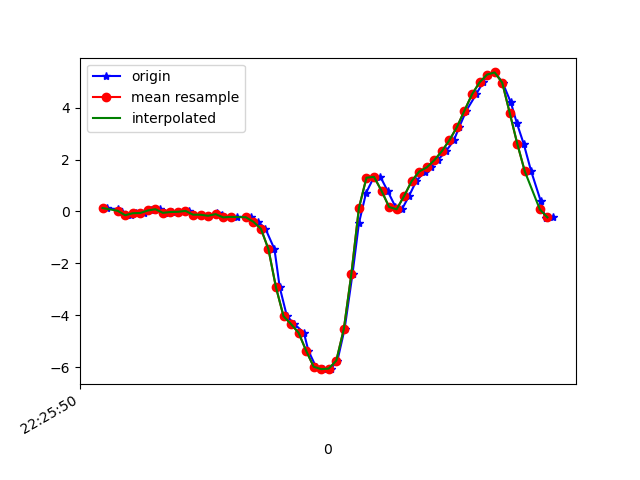

The table this chart was drawn from, first rows:
1617747950991, 443587691382360, 0.13386019, 0.16440047, -0.00112473
1617747951022, 443587710427544, 0.08133, 0.09721, -0.04755
1617747951032, 443587729447928, -0.02619, 0.2573, 9.7E-5
1617747951055, 443587748493112, -0.1447, -0.2094, 0.009871
1617747951070, 443587767513496, -0.0665, 0.3098, -0.02189
1617747951089, 443587786389416, -0.05795, 0.06788, 0.009871
1617747951108, 443587805394008, 0.03857, -0.0213, -0.03289
1617747951133, 443587824423368, 0.08866, 0.2182, -0.03167
1617747951146, 443587843427976, -0.05062, -0.03718, -0.01823
1617747951165, 443587862457352, -0.02008, 6.886502E-4, -0.0561
1617747951184, 443587881569224, -0.01153, 0.1839, -0.04633
1617747951209, 443587900605960, 0.02268, -0.004198, -0.04511
1617747951222, 443587919617928, -0.1215, 0.245, -0.0952
1617747951241, 443587938654632, -0.1251, 0.3171, -0.02922
1617747951262, 443587957666568, -0.1642, -0.1239, -0.03655
1617747951283, 443587976829058, -0.06284, 0.4124, -0.06954
1617747951298, 443587995905186, -0.1435, 0.1778, -0.02556
1617747951317, 443588014945250, -0.2266, -0.00542, -0.06099
1617747951336, 443588033960514, -0.2082, -0.07262, -0.04022
1617747951361, 443588053000578, -0.2119, -0.04696, -0.04022
1617747951374, 443588072015810, -0.229, -0.04329, -0.01334
1617747951393, 443588091097698, -0.3951, -0.08972, 0.07218
1617747951412, 443588110114850, -0.6627, -0.2058, 0.2518
1617747951436, 443588129156770, -1.451, -0.4721, 0.7185
1617747951450, 443588148173794, -2.924, -1.198, 1.14
1617747951469, 443588167215714, -4.035, -2.036, 1.269
1617747951489, 443588186254754, -4.34, -2.659, 1.444
1617747951514, 443588205297442, -4.674, -3.311, 1.55
1617747951526, 443588224315362, -5.365, -4.077, 1.431
1617747951546, 443588243358114, -5.983, -4.795, 1.139
1617747951564, 443588262375970, -6.076, -5.302, 0.7331
1617747951586, 443588281418722, -6.054, -5.545, 0.3287
1617747951603, 443588300430178, -5.749, -5.729, -0.1514
1617747951622, 443588319472674, -4.528, -5.492, -0.4043
1617747951643, 443588338490402, -2.404, -4.835, -0.5204
1617747951660, 443588357532898, -0.4513, -4.299, -0.6083
1617747951679, 443588376550626, 0.7178, -3.728, -0.5741
1617747951699, 443588395577250, 1.302, -2.975, -0.4104
1617747951717, 443588414620066, 1.335, -2.004, -0.1514
1617747951736, 443588433637986, 0.7973, -1.07, -0.01701
1617747951757, 443588452680738, 0.1754, -0.328, 0.03308
1617747951774, 443588471698722, 0.08499, 0.3098, 0.0172
1617747951793, 443588490750370, 0.5993, 0.9109, 0.04408
1617747951812, 443588509768610, 1.171, 1.4, 0.05141
1617747951835, 443588528811618, 1.541, 1.804, 0.03797
1617747951850, 443588547829794, 1.7, 2.188, -0.00479
1617747951869, 443588566872802, 1.977, 2.571, -0.03167
1617747951891, 443588585896098, 2.323, 2.889, -0.07443
1617747951912, 443588604939234, 2.746, 3.279, -0.1343
1617747951926, 443588623957474, 3.254, 3.711, -0.2785
1617747951945, 443588643000674, 3.889, 3.827, -0.5509
1617747951971, 443588662043746, 4.515, 3.673, -0.9064
1617747951989, 443588681062114, 4.977, 3.751, -1.219
1617747952002, 443588700040674, 5.277, 3.778, -1.523
1617747952021, 443588719057634, 5.359, 3.346, -1.748
1617747952041, 443588738099298, 4.969, 2.77, -1.842
1617747952063, 443588757141090, 4.202, 2.203, -1.859
1617747952079, 443588776157922, 3.4, 1.788, -1.696
1617747952097, 443588795212642, 2.612, 1.373, -1.333
1617747952117, 443588814229858, 1.546, 0.9646, -1.014
1617747952142, 443588833271906, 0.4161, 0.6678, -0.8209
... 2 more rows
